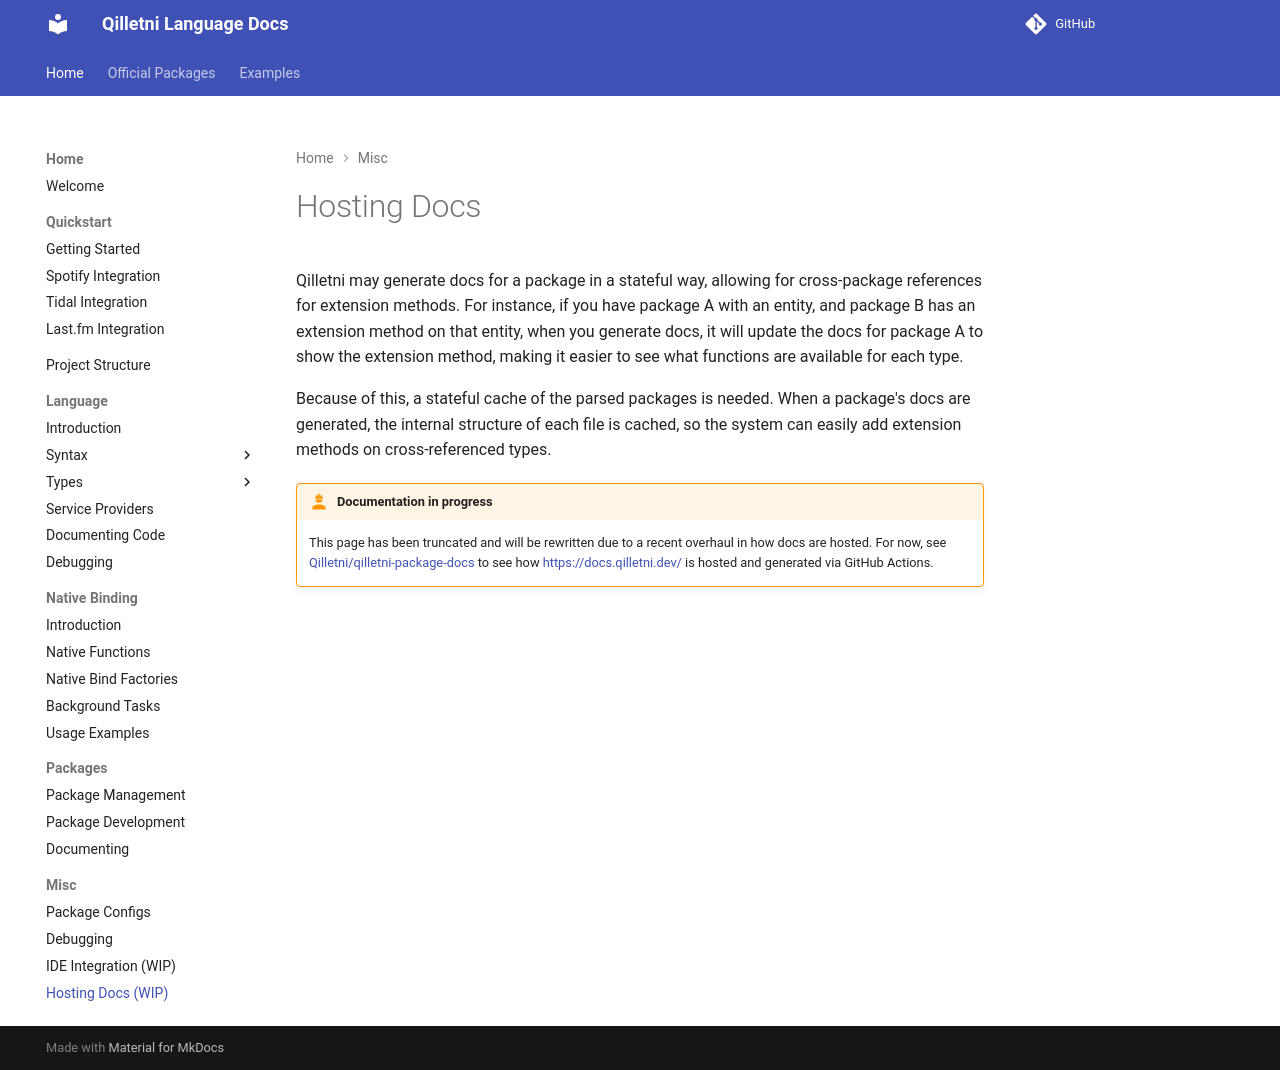

repository: Qilletni/QilletniDocs · page: misc/hosting_docs/index.html · generator: mkdocs

# Hosting Docs

Qilletni may generate docs for a package in a stateful way, allowing for cross-package references for extension methods. For instance, if you have package A with an entity, and package B has an extension method on that entity, when you generate docs, it will update the docs for package A to show the extension method, making it easier to see what functions are available for each type.

Because of this, a stateful cache of the parsed packages is needed. When a package's docs are generated, the internal structure of each file is cached, so the system can easily add extension methods on cross-referenced types.

!!! under-construction "Documentation in progress"

    This page has been truncated and will be rewritten due to a recent overhaul in how docs are hosted.
    For now, see [Qilletni/qilletni-package-docs](https://github.com/Qilletni/qilletni-package-docs) to see how [https://docs.qilletni.dev/](https://docs.qilletni.dev/) is hosted and generated via GitHub Actions.
